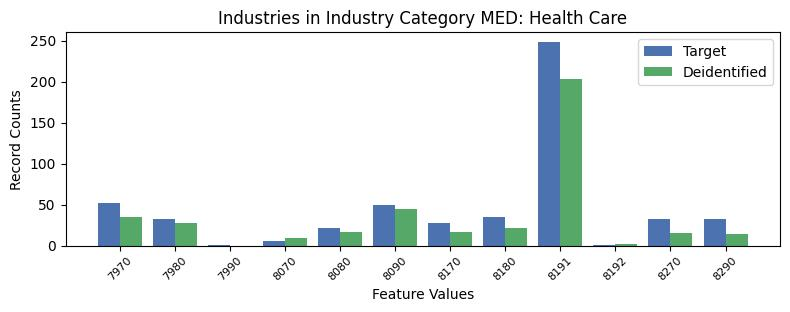

The file beside this chart, header and first rows:
, INDP, count_target, count_deidentified
7, 7970, 52, 35.0
4, 7980, 32, 28.0
10, 7990, 1, 0.0
9, 8070, 6, 9.0
8, 8080, 22, 17.0
6, 8090, 50, 44.0
5, 8170, 27, 16.0
3, 8180, 35, 21.0
2, 8191, 248, 203.0
11, 8192, 1, 2.0
1, 8270, 32, 15.0
0, 8290, 33, 14.0
